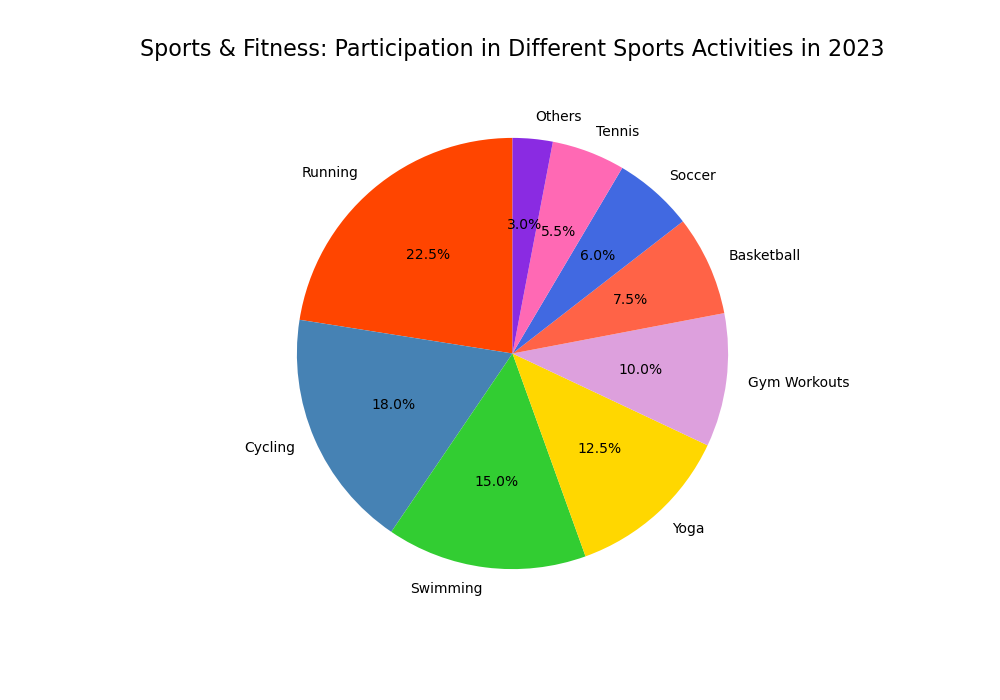

The table this chart was drawn from, first rows:
Sport, Participation Percentage
Running, 22.5
Cycling, 18.0
Swimming, 15.0
Yoga, 12.5
Gym Workouts, 10.0
Basketball, 7.5
Soccer, 6.0
Tennis, 5.5
Others, 3.0
